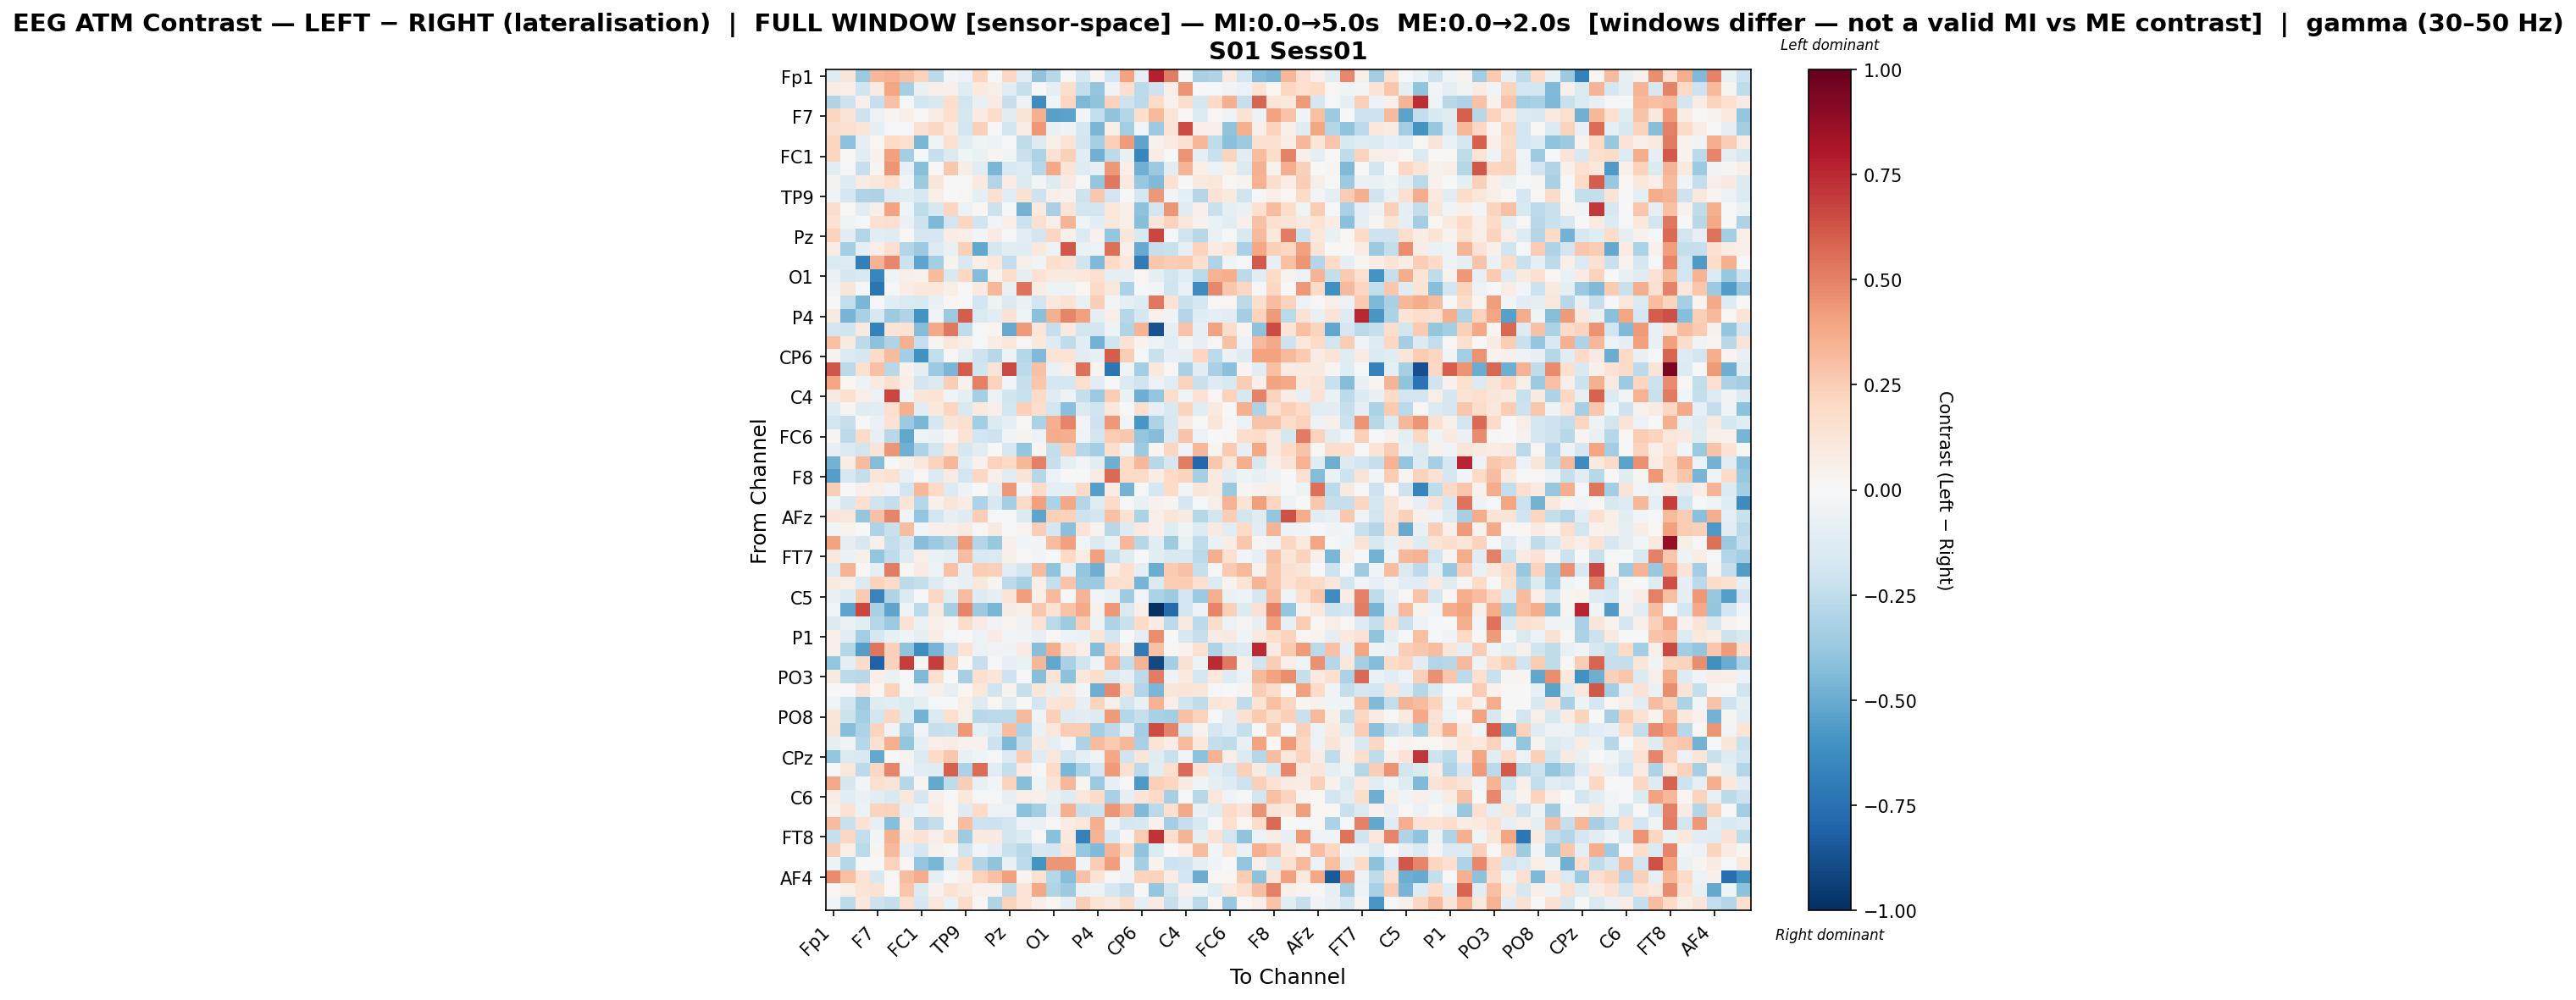

Data behind this chart, as committed beside it:
, Fp1, Fz, F3, F7, FT9, FC5, FC1, C3, T7, TP9, CP5, CP1, Pz, P3, P7, O1, Oz, O2, P4, P8, TP10, CP6, CP2
Fp1, -0.1236, 0.1179, -0.3698, 0.3284, 0.3501, 0.2964, 0.23, -0.2649, -0.02429, -0.05951, 0.2175, -0.01012, 0.2087, -0.1134, -0.4014, -0.2802, -0.01009, -0.1678, 0.02585, -0.1878, 0.4058, -0.08588, 0.7802
Fz, 0.07283, 0.06602, -0.1967, 0.08415, 0.3956, -0.3346, -0.07424, 0.06535, 0.04707, -0.1244, 0.09416, 0.06221, -0.1047, -0.2335, 0.003355, -0.08765, 0.1756, -0.2408, -0.3967, -0.03785, 0.1671, -0.2613, -0.2091
F3, -0.2993, -0.2093, 0.05022, -0.2332, 0.2936, -0.01744, -0.1806, -0.1549, 0.1721, -0.1806, -0.0758, 0.08162, -0.2271, -0.0484, -0.629, -0.04604, 0.2155, -0.447, -0.4002, 0.2343, -0.2074, -0.2718, 0.1994
F7, 0.211, 0.1276, -0.2089, -0.05711, 0.02371, 0.05649, 0.008548, 0.07562, 0.1678, -0.1765, 0.07916, 0.1828, -0.1035, 0.1299, 0.3551, -0.5466, -0.5325, -0.0246, -0.2471, -0.4019, -0.2947, 0.1746, 0.3224
FT9, 0.1723, 0.1571, 0.1177, -0.09947, -0.02324, -0.02087, 0.1551, 0.2093, 0.08972, -0.1943, 0.2385, 0.004733, -0.1918, 0.07591, 0.4321, -0.07626, -0.05073, -0.1675, -0.4587, 0.0554, -0.3442, -0.02921, -0.3658
FC5, 0.2177, -0.408, -0.08749, 0.01663, 0.2005, 0.1642, -0.4555, -0.0319, 0.169, -0.1144, -0.04232, -0.06221, -0.01797, -0.2507, -0.1273, 0.06037, 0.1348, -0.1815, -0.3292, 0.2354, 0.4222, -0.5273, 0.03956
FC1, 0.216, 0.0127, -0.1089, 0.03968, 0.4065, -0.3374, -0.008056, -0.2311, -0.1479, -0.04415, -0.06453, 0.02412, -0.02879, -0.2255, -0.3072, 0.1484, 0.2422, -0.1047, -0.4766, -0.2638, -0.07421, -0.6518, 0.07417
C3, -0.1049, -0.009613, -0.2303, 0.03022, 0.4435, -0.07992, -0.4277, 0.0093, 0.2674, 0.07037, -0.1053, -0.4599, -0.1553, -0.1292, -0.2867, 0.3839, 0.126, -0.1295, -0.07908, 0.437, 0.06458, -0.481, -0.3734
T7, 0.04409, -0.1326, 0.08359, 0.1165, 0.1712, -0.02984, -0.3697, 0.1197, -0.005694, -0.002683, 0.09375, -0.2913, 0.07056, -0.1387, -0.0255, -0.1327, 0.09274, 0.008951, -0.3879, 0.5311, 0.08967, -0.3798, -0.439
TP9, -0.03654, -0.1757, -0.3036, -0.308, -0.1273, -0.1067, -0.1582, 0.06876, 0.001849, 0.014, -0.08661, 0.1566, -0.1122, 0.15, -0.2077, 0.06104, 0.04668, -0.2034, 0.2707, -0.1896, -0.01934, -0.1792, 0.4374
CP5, 0.1782, 0.0177, -0.1018, 0.05511, 0.3991, -0.04129, -0.2542, -0.1585, 0.2134, -0.05533, 0.02014, -0.2113, -0.01949, -0.4693, 0.09798, -0.3218, 0.1275, -0.1931, -0.1922, 0.1056, 0.06261, -0.4076, -0.1826
CP1, 0.1438, -0.04635, -0.007952, 0.1552, 0.1651, -0.06314, -0.2108, -0.4466, -0.1918, 0.2118, -0.2028, -0.02691, 0.07008, -0.2112, 0.158, 0.0674, 0.3431, -0.04072, -0.1053, 0.1117, 0.06283, -0.4243, 0.1207
Pz, 0.2323, -0.1076, -0.2924, -0.1052, -0.1202, 0.009724, -0.1698, -0.1754, 0.07299, 0.06279, -0.02701, 0.08039, -0.01403, -0.1072, -0.1891, 0.217, 0.0489, -0.1403, 0.04173, -0.384, 0.1239, -0.1533, 0.6658
P3, 0.07081, -0.3361, -0.09751, 0.06317, 0.1674, -0.2902, -0.3639, -0.1288, -0.07075, 0.2402, -0.5203, -0.1724, -0.105, -0.118, 0.1093, -0.05366, 0.6221, -0.06905, -0.0586, 0.5472, 0.05208, -0.5019, -0.2292
P7, -0.1413, -0.1267, -0.68, 0.3512, 0.4782, -0.211, -0.5302, -0.3397, 0.03513, -0.1531, 0.06125, 0.1029, -0.2473, 0.06105, -0.03606, 0.1789, 0.1437, -0.1995, -0.4391, 0.197, 0.1068, -0.6991, 0.267
O1, -0.06614, -0.1714, -0.1551, -0.6519, -0.04072, 0.05662, 0.04428, 0.3151, -0.1551, 0.2096, -0.4343, 0.03405, 0.1721, -0.09479, 0.1439, 0.0945, 0.09124, 0.1062, 0.1673, -0.09455, -0.1009, 0.01827, -0.09456
Oz, -0.03386, 0.1223, -0.01448, -0.7343, -0.0128, 0.07156, 0.1051, 0.107, 0.06172, 0.006983, 0.09026, 0.3329, -0.07145, 0.5396, 0.07401, -0.04708, -0.05376, 0.01846, 0.1884, 0.1105, -0.317, -0.0215, -0.02937
O2, -0.002467, -0.2422, -0.4559, -0.0101, -0.1045, -0.1411, -0.1545, -0.07311, 0.02193, 0.004857, -0.1877, -0.04975, -0.1352, -0.06365, -0.1804, 0.1028, 0.1466, -0.07063, 0.2434, -0.02374, -0.0917, -0.1322, 0.5293
P4, 0.08965, -0.4643, -0.3219, -0.164, -0.3621, -0.3015, -0.5982, -0.03304, -0.3686, 0.6078, -0.143, -0.1037, 0.1409, -0.04685, -0.4191, 0.3564, 0.4897, 0.4069, -0.09188, 0.06621, -0.2852, -0.1702, 0.04577
P8, -0.1837, -0.1957, 0.09253, -0.6721, 0.1266, 0.1443, -0.4332, 0.379, 0.53, -0.2532, -0.01706, 0.02979, -0.5064, 0.427, 0.1217, -0.2267, 0.1008, -0.1821, -0.1922, -0.04955, -0.2981, 0.3368, -0.8678
TP10, 0.3032, 0.08718, -0.2621, -0.412, -0.3007, 0.3559, -0.2305, 0.02699, 0.1167, 0.07005, -0.01918, 0.07567, 0.1108, 0.01232, 0.1084, -0.1254, -0.2534, -0.1032, -0.4734, -0.2007, 0.1483, 0.0369, -0.05809
CP6, 0.03686, -0.1459, -0.1666, 0.1938, 0.3125, -0.3418, -0.6067, -0.2445, 0.008046, -0.09598, -0.2088, -0.2734, -0.05257, -0.2868, -0.4423, 0.1358, 0.134, -0.1034, -0.08159, 0.6039, 0.2437, -0.01623, -0.2258
CP2, 0.6306, -0.273, 0.1502, 0.2963, -0.2797, 0.04621, -0.1008, -0.3745, -0.4561, 0.6063, -0.1955, 0.1283, 0.6625, -0.2604, 0.2892, -0.06328, 0.06845, 0.5543, 0.03405, -0.7226, -0.04371, -0.3464, 0.1029
Cz, 0.3968, 0.01165, -0.04728, 0.093, 0.1663, 0.06635, -0.1858, -0.1449, 0.2445, 0.04368, 0.5017, 0.2293, -0.02699, -0.2322, 0.2761, -0.173, -0.1674, 0.1667, -0.1058, -0.02034, -0.1412, -0.196, -0.05633
C4, 0.08665, 0.1618, 0.06845, -0.05708, 0.6708, -0.03881, 0.1193, 0.1393, -0.04249, -0.09591, -0.3322, -0.06216, -0.1991, -0.2222, 0.1882, -0.1194, -0.05356, -0.2387, -0.3714, 0.2488, -0.06894, -0.4853, -0.3831
T8, -0.1312, 0.0255, -0.118, -0.104, 0.1575, 0.3543, -0.1074, 0.1065, 0.2155, -0.1546, 0.09399, 0.06349, -0.1809, 0.2361, 0.1753, -0.1819, -0.4212, -0.1418, -0.1964, 0.1068, 0.006622, 0.1715, -0.07975
FT10, -0.1843, -0.2289, -0.005403, -0.06462, 0.1471, -0.3666, -0.4592, -0.165, 0.1252, 0.1631, -0.3497, -0.1358, -0.09854, 0.01728, -0.3184, 0.3587, 0.4907, -0.0311, -0.2085, 0.4325, -0.02359, -0.5834, -0.3073
FC6, 0.02783, -0.2579, 0.1933, -0.082, -0.2735, -0.5172, -0.04104, -0.06599, 0.02591, 0.1329, -0.1943, -0.2038, -0.04364, 0.03613, -0.06119, 0.3716, 0.3617, -0.03281, -0.1855, 0.2558, 0.2712, -0.3947, -0.4298
FC2, -0.08097, -0.1438, -0.1807, 0.126, 0.4398, -0.4821, -0.3099, -0.1861, 0.1188, -0.169, -0.116, 0.005306, -0.1623, -0.3854, 0.03024, -0.2413, 0.242, -0.2825, -0.3399, 0.1714, -0.0481, -0.3616, 0.02697
F4, -0.4725, 0.07231, 0.3202, -0.4352, 0.003977, 0.0447, 0.1078, 0.2303, 0.3315, -0.1188, 0.04346, 0.2271, 0.2018, 0.3319, 0.5065, -0.2334, -0.09856, -0.02433, -0.1162, -0.4858, 0.1965, 0.3309, -0.2794
F8, -0.5528, -0.1634, -0.2353, 0.1181, 0.1527, -0.07238, 0.01915, -0.1375, 0.07927, -0.1912, 0.2072, 0.0591, -0.1135, 0.1269, -0.2838, -0.05492, -0.003596, -0.02248, 0.083, 0.5641, 0.193, 0.1948, 0.07749
AF7, 0.2475, -0.00328, 0.05363, 0.063, -0.03562, -0.1887, 0.3306, 0.1972, -0.1339, -0.05393, -0.004171, -0.08999, 0.433, -0.02502, 0.1884, -0.08992, -0.09153, 0.1969, -0.5506, 0.07325, -0.4719, -0.01163, -0.1725
AF3, -0.05225, -0.1596, 0.1681, -0.2004, -0.2372, 0.1323, -0.2821, 0.04853, 0.1232, 0.07613, -0.3066, -0.1584, -0.3446, 0.1934, 0.4116, -0.318, 0.3894, -0.2964, -0.1172, 0.1905, -0.01963, -0.07599, 0.0393
AFz, 0.1263, 0.1154, -0.3868, 0.2925, 0.4919, -0.04223, -0.3861, -0.1876, -0.08439, -0.1312, 0.2462, -0.01369, -0.01358, -0.1403, -0.5266, 0.2416, 0.2324, -0.206, -0.1847, 0.2891, 0.1412, -0.314, 0.06828
F1, -0.0267, 0.03151, 0.0008879, -0.3078, -0.2258, 0.3051, -0.02979, 0.05341, 0.05681, 0.09183, 0.009419, 0.08749, -0.008167, 0.0264, 0.2438, -0.1678, -0.4178, 0.1365, 0.0389, -0.281, -0.1321, 0.1012, 0.0472
F5, 0.4004, -0.09729, -0.1593, 0.04702, -0.2403, -0.1674, -0.4231, -0.3631, -0.3045, 0.4238, -0.2961, -0.3811, 0.0522, -0.02481, -0.0241, 0.3066, 0.413, -0.03039, -0.1478, -0.06299, 0.329, -0.2854, -0.1105
FT7, 0.1124, -0.06634, 0.05533, -0.3935, -0.2572, -0.1257, 0.06967, -0.06478, -0.09239, 0.3117, -0.1531, -0.1469, 0.05833, 0.01562, -0.02697, 0.005078, 0.1965, 0.075, 0.4063, -0.232, -0.1221, -0.0004358, -0.109
FC3, -0.1276, 0.3508, 0.02221, -0.09229, 0.5119, 0.02147, 0.0795, -0.05471, 0.2943, -0.08456, 0.2459, 0.2389, -0.1102, -0.1825, 0.3134, -0.4044, -0.06482, -0.3889, -0.4858, 0.07501, 0.1649, -0.1008, -0.4926
C1, 0.09374, 0.05967, -0.1359, 0.2318, 0.1887, -0.2609, -0.2387, -0.1321, -0.04847, -0.08023, 0.1128, 0.02801, -0.2596, -0.3325, 0.06743, -0.2301, 0.285, -0.3739, -0.3672, 0.1786, 0.1599, -0.4617, -0.1472
C5, -0.07483, -0.1291, 0.2648, -0.6667, -0.3022, -0.139, -0.02069, 0.2038, -0.1239, 0.3079, -0.1271, -0.0949, 0.132, 0.418, 0.05684, 0.3217, -0.009116, 0.339, -0.02859, -0.06637, -0.3542, -0.0273, -0.3164
TP7, -0.02741, -0.5259, 0.6669, -0.3261, -0.5307, -0.03403, -0.2713, 0.09173, -0.3344, 0.4891, -0.3648, -0.4579, 0.07902, 0.05647, 0.2722, 0.1437, 0.2842, 0.3816, 0.04075, 0.435, -0.147, 0.06702, -1.0
CP3, -0.1464, -0.06413, -0.1158, -0.2823, -0.3728, 0.1456, -0.06766, 0.04902, 0.02626, 0.1843, 0.08484, -0.03312, 0.03079, -0.05535, 0.1451, -0.2677, -0.3523, 0.2557, -0.05343, -0.3089, -0.2233, 0.196, 0.08446
P1, 0.06269, -0.1027, -0.3484, -0.1756, -0.08355, -0.03506, -0.08751, 0.07213, -0.01399, 0.006538, -0.05553, 0.07891, -0.0252, -0.03821, -0.07815, 0.01302, -0.05777, -0.06927, 0.1201, -0.1858, -0.001393, -0.08882, 0.4639
P5, 0.04945, -0.2842, -0.5507, 0.5323, 0.2372, -0.405, -0.6234, -0.4613, -0.2113, 0.1449, -0.05825, -0.0369, -0.05289, 0.08076, -0.4226, 0.3746, 0.1378, 0.06164, -0.4322, 0.2117, 0.05872, -0.7035, 0.2899
PO7, -0.3909, -0.09072, 0.1931, -0.8115, 0.2303, 0.6892, 0.03121, 0.6923, 0.2248, 0.002651, -0.2282, -0.01581, -0.08349, -0.0628, 0.3347, -0.5173, -0.3217, -0.1976, -0.05242, 0.3455, -0.2472, 0.3399, -0.9034
PO3, 0.09028, -0.2701, -0.2746, 0.06752, -0.06773, -0.02315, -0.4398, 0.1615, -0.003912, -0.3313, 0.1623, 0.1195, -0.2038, 0.004753, -0.4282, 0.1256, -0.4088, 0.11, 0.1771, -0.1416, -0.09236, -0.2645, 0.5138
POz, 0.007239, 0.003027, 0.1303, 0.019, 0.2315, -0.01092, -0.0623, 0.05212, -0.07901, 0.02342, 0.1122, -0.199, 0.03388, -0.2266, 0.118, -0.09653, 0.09291, -0.03009, -0.4866, 0.4843, 0.171, -0.2896, -0.4566
PO4, -0.02602, -0.184, -0.3669, -0.1181, -0.1064, -0.1419, -0.08932, -0.01532, 0.0008963, 0.05917, -0.13, 0.017, -0.1077, -0.002312, -0.1904, 0.1249, 0.1411, -0.08404, 0.2222, 0.05735, -0.1873, -0.07694, 0.3478
PO8, 0.1181, -0.211, -0.336, -0.1815, 0.2114, -0.1379, -0.4741, -0.144, 0.1638, 0.06064, -0.2777, -0.2671, -0.2628, 0.3249, -0.03761, 0.2413, -0.1287, -0.1134, -0.1317, 0.4247, -0.2879, -0.2284, -0.3244
P6, 0.1301, -0.427, -0.3057, 0.2252, -0.03586, -0.3281, -0.0235, -0.2324, -0.224, 0.43, -0.09565, -0.1388, 0.3073, -0.306, -0.06398, 0.1132, 0.2546, 0.2534, -0.3351, -0.265, -0.09864, -0.3406, 0.6541
P2, -0.08875, -0.0335, -0.285, 0.1486, 0.3526, -0.3969, -0.09051, 0.06688, 0.07047, 0.03934, 0.04502, -0.2175, -0.4457, -0.2389, 0.08782, -0.0939, -0.0262, -0.3167, 0.3137, 0.2621, 0.3287, -0.3256, 0.1343
CPz, -0.3921, -0.1421, -0.1543, -0.5083, 0.003061, 0.03672, -0.1472, 0.2012, 0.27, -0.07524, -0.04325, -0.01756, -0.1438, 0.2449, -0.1208, 0.114, -0.1837, -0.0984, -0.03356, 0.384, -0.1997, 0.1189, -0.121
CP4, -0.01956, 0.1159, -0.2614, 0.2079, 0.4922, -0.04262, -0.1137, -0.1241, 0.5945, -0.3182, 0.5547, -0.1056, -0.2374, 0.08111, -0.01717, 0.1929, -0.4606, -0.3129, -0.1669, 0.4289, 0.1613, -0.2607, -0.1086
TP8, 0.3807, -0.1641, -0.02597, 0.1628, 0.1391, -0.2829, 0.02377, -0.5143, -0.2549, 0.2447, -0.07272, -0.02533, 0.2316, -0.429, -0.04406, 0.132, 0.333, 0.02921, -0.3683, -0.08184, 0.00731, -0.5771, 0.2358
C6, 0.07318, -0.1041, -0.06662, -0.1134, -0.151, 0.1154, -0.1682, 0.05449, 0.01456, 0.1016, -0.01963, -0.01936, -0.08376, 0.0691, 0.05386, -0.08139, -0.1257, 0.1148, 0.191, -0.3235, -0.1014, 0.1257, 0.2022
C2, 0.04676, 0.1476, -0.06099, 0.2198, 0.2319, -0.09852, -0.05098, 0.07703, 0.02015, -0.1326, 0.1966, -0.06239, -0.05543, -0.4131, -0.3501, -0.103, 0.3558, -0.234, -0.2113, 0.4414, 0.312, -0.4388, -0.2681
FC4, 0.3174, -0.2238, 0.1457, -0.08557, -0.4229, 0.06862, -0.2928, -0.2415, 0.01121, 0.311, -0.2089, -0.2157, -0.191, -0.05568, -0.06915, 0.01421, 0.0764, 0.1159, 0.3631, -0.05425, -0.1742, -0.1603, 0.04632
FT8, -0.2331, 0.2048, -0.2448, -0.02797, 0.3523, 0.1014, 0.1425, 0.06108, 0.1796, -0.3555, 0.09519, 0.09146, -0.1806, -0.1333, 0.01482, -0.4188, 0.1069, -0.672, 0.344, -0.1743, 0.02686, 0.2525, 0.7218
F6, 0.248, 0.06698, -0.269, 0.02634, 0.3227, -0.09252, -0.1695, 0.04244, 0.023, -0.1968, -0.02915, -0.08347, -0.2233, -0.2746, -0.1615, -0.1649, 0.126, -0.3752, -0.4404, 0.3406, 0.1822, -0.4054, -0.1342
AF8, -0.04813, -0.2888, -0.001655, 0.003275, 0.2332, 0.00865, -0.3949, -0.4565, -0.148, 0.1967, -0.304, -0.4053, -0.07574, -0.262, -0.5948, 0.4397, 0.4434, -0.03571, 0.2576, 0.4149, -0.03077, -0.3432, 0.03252
... 3 more rows
